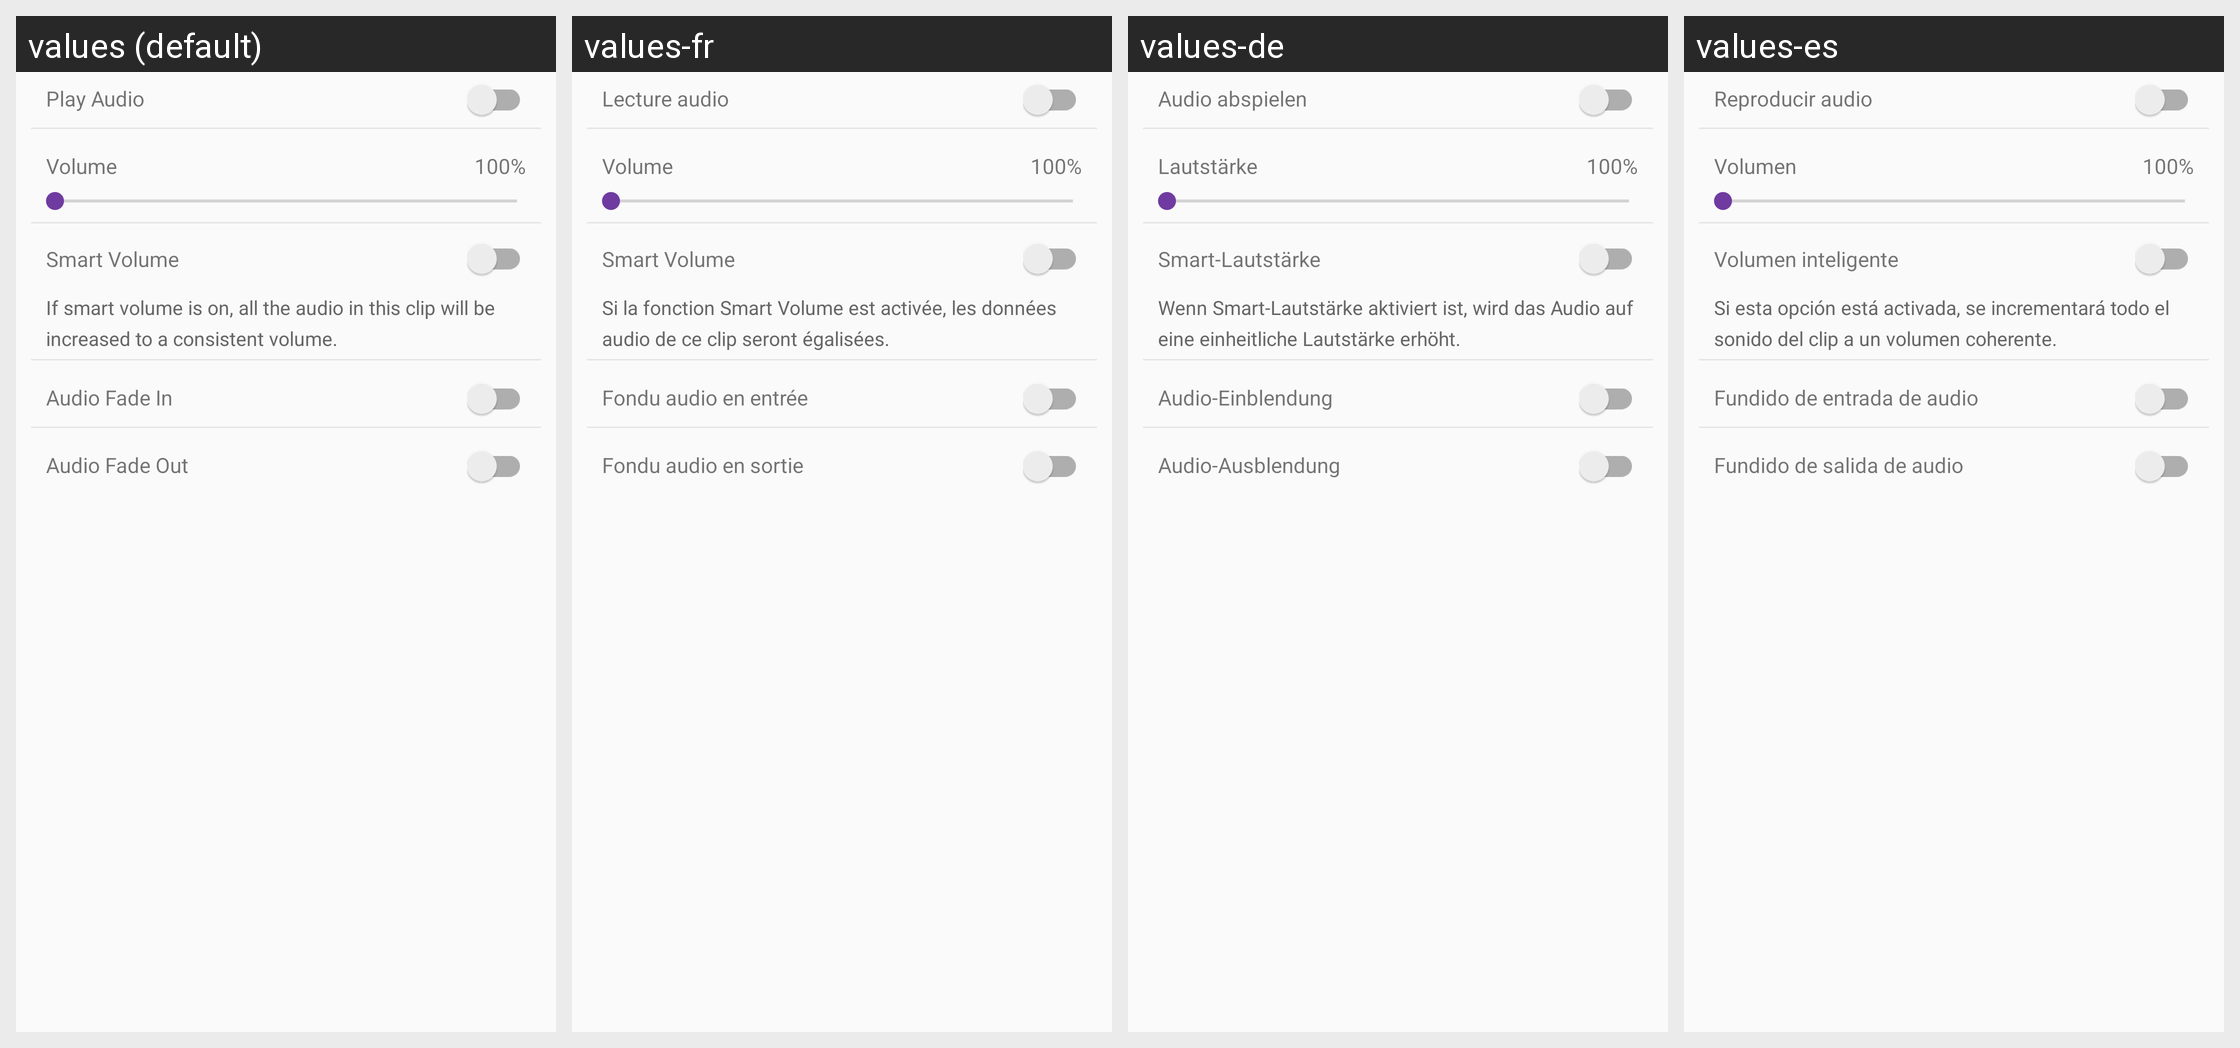

This grid shows one Android layout under several languages. Give, for every string resource on the screen, its name, the default text and each shown locale's text.
Android screen res/layout/view_clip_options_audio.xml rendered under 4 locales, left to right: values (default), values-fr, values-de, values-es. Device: Nexus 5 (rendered at 1080×1920; each locale shown at half size, 540×960, under a caption strip naming it); theme AppTheme.
Other locales in the repository, not shown: values-af, values-bn, values-ca, values-cs, values-da, values-da-rDK, values-en-rGB, values-en-rIN, values-fi, values-fr-rCA, values-gu, values-hi, values-hr, values-hu, values-in, values-it, values-iw, values-ja, values-kn, values-ko, values-ko-rKR, values-lt, values-lv, values-ml, values-mr, values-ms, values-nb, values-nb-rNO, values-nl, values-pa, values-pl, values-pt, values-pt-rBR, values-ro, values-ru, values-sk, values-sr, values-sv, values-sv-rSE, values-sw, values-te, values-tr, values-uk, values-zh-rCN, values-zh-rHK, values-zh-rTW.
Strings drawn on this screen, with the default value and each locale's value (text and hints the layout hard-codes, and strings that could not be matched under every locale, appear in the picture but are not listed):

play_audio_title
  values: Play Audio
  values-fr: Lecture audio
  values-de: Audio abspielen
  values-es: Reproducir audio

volume_title
  values: Volume
  values-fr: Volume
  values-de: Lautstärke
  values-es: Volumen

smart_volume_title
  values: Smart Volume
  values-fr: Smart Volume
  values-de: Smart-Lautstärke
  values-es: Volumen inteligente

smart_volume_description
  values: If smart volume is on, all the audio in this clip will be increased to a consistent volume.
  values-fr: Si la fonction Smart Volume est activée, les données audio de ce clip seront égalisées.
  values-de: Wenn Smart-Lautstärke aktiviert ist, wird das Audio auf eine einheitliche Lautstärke erhöht.
  values-es: Si esta opción está activada, se incrementará todo el sonido del clip a un volumen coherente.

audio_fade_in
  values: Audio Fade In
  values-fr: Fondu audio en entrée
  values-de: Audio-Einblendung
  values-es: Fundido de entrada de audio

audio_fade_out
  values: Audio Fade Out
  values-fr: Fondu audio en sortie
  values-de: Audio-Ausblendung
  values-es: Fundido de salida de audio
